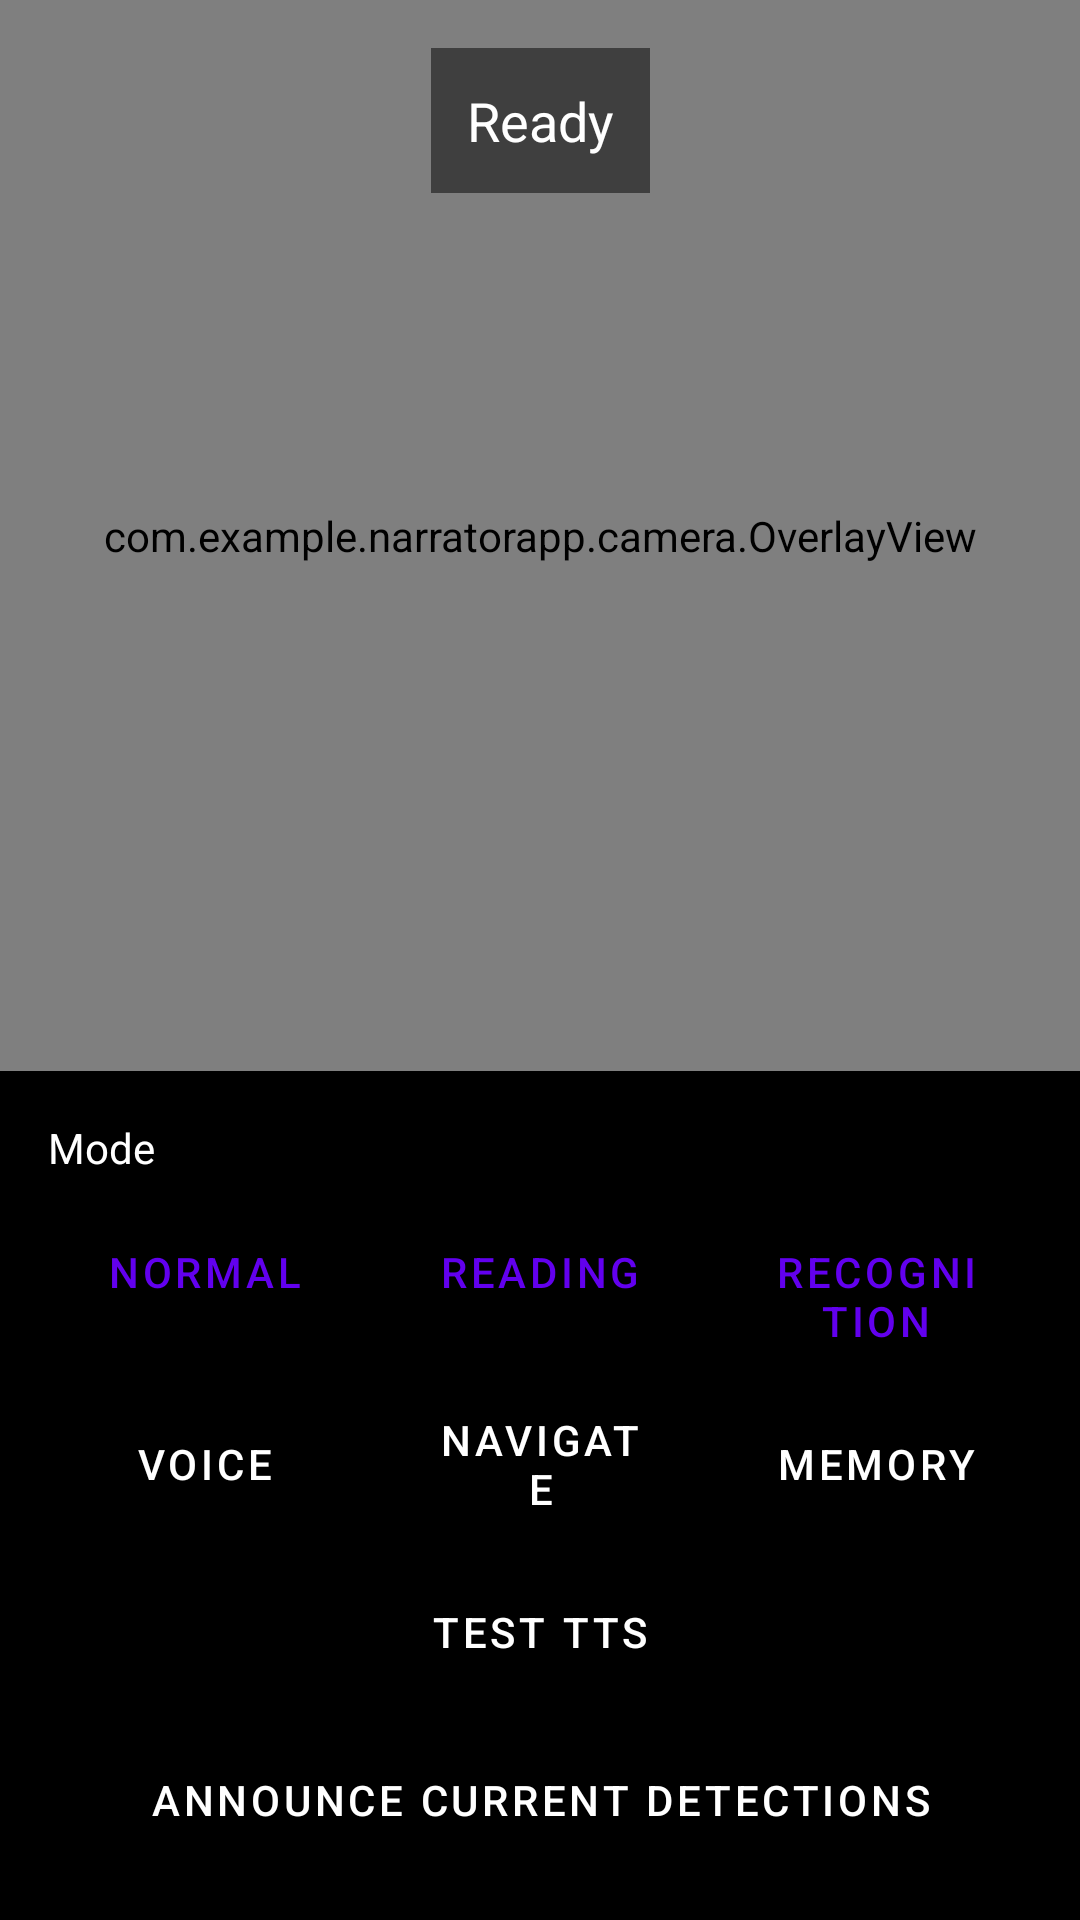

Android layout source for this screen:
<!-- AndroidManifest.xml: application theme Theme.NarratorApp -->
<!-- res/layout/activity_main.xml -->
<?xml version="1.0" encoding="utf-8"?>
<androidx.constraintlayout.widget.ConstraintLayout 
    xmlns:android="http://schemas.android.com/apk/res/android"
    xmlns:app="http://schemas.android.com/apk/res-auto"
    xmlns:tools="http://schemas.android.com/tools"
    android:layout_width="match_parent"
    android:layout_height="match_parent"
    android:background="@android:color/black"
    tools:context=".MainActivity">

    
    <androidx.camera.view.PreviewView
        android:id="@+id/view_finder"
        android:layout_width="0dp"
        android:layout_height="0dp"
        app:layout_constraintBottom_toTopOf="@+id/controlPanel"
        app:layout_constraintEnd_toEndOf="parent"
        app:layout_constraintStart_toStartOf="parent"
        app:layout_constraintTop_toTopOf="parent" />

    
    <com.example.narratorapp.camera.OverlayView
        android:id="@+id/overlayView"
        android:layout_width="0dp"
        android:layout_height="0dp"
        app:layout_constraintBottom_toBottomOf="@+id/view_finder"
        app:layout_constraintEnd_toEndOf="@+id/view_finder"
        app:layout_constraintStart_toStartOf="@+id/view_finder"
        app:layout_constraintTop_toTopOf="@+id/view_finder" />

    
    <ImageView
        android:id="@+id/voiceIndicator"
        android:layout_width="64dp"
        android:layout_height="64dp"
        android:src="@android:drawable/ic_btn_speak_now"
        android:padding="16dp"
        android:background="@drawable/circle_background"
        android:visibility="gone"
        app:layout_constraintEnd_toEndOf="parent"
        app:layout_constraintStart_toStartOf="parent"
        app:layout_constraintTop_toTopOf="parent"
        android:layout_marginTop="32dp" />

    
    <TextView
        android:id="@+id/statusText"
        android:layout_width="wrap_content"
        android:layout_height="wrap_content"
        android:text="Ready"
        android:textColor="@android:color/white"
        android:textSize="18sp"
        android:background="#80000000"
        android:padding="12dp"
        android:layout_marginTop="16dp"
        app:layout_constraintEnd_toEndOf="parent"
        app:layout_constraintStart_toStartOf="parent"
        app:layout_constraintTop_toBottomOf="@+id/voiceIndicator" />

    
    <LinearLayout
        android:id="@+id/controlPanel"
        android:layout_width="0dp"
        android:layout_height="wrap_content"
        android:orientation="vertical"
        android:padding="16dp"
        android:background="#CC000000"
        app:layout_constraintBottom_toBottomOf="parent"
        app:layout_constraintEnd_toEndOf="parent"
        app:layout_constraintStart_toStartOf="parent">

        
        <TextView
            android:layout_width="wrap_content"
            android:layout_height="wrap_content"
            android:text="Mode"
            android:textColor="@android:color/white"
            android:textSize="14sp"
            android:layout_marginBottom="8dp" />

        
        <LinearLayout
            android:layout_width="match_parent"
            android:layout_height="wrap_content"
            android:orientation="horizontal"
            android:layout_marginBottom="16dp">

            <Button
                android:id="@+id/btnNormalMode"
                android:layout_width="0dp"
                android:layout_height="wrap_content"
                android:layout_weight="1"
                android:text="Normal"
                android:layout_marginEnd="4dp"
                style="@style/Widget.MaterialComponents.Button.OutlinedButton" />

            <Button
                android:id="@+id/btnReadingMode"
                android:layout_width="0dp"
                android:layout_height="wrap_content"
                android:layout_weight="1"
                android:text="Reading"
                android:layout_marginStart="4dp"
                android:layout_marginEnd="4dp"
                style="@style/Widget.MaterialComponents.Button.OutlinedButton" />

            <Button
                android:id="@+id/btnRecognitionMode"
                android:layout_width="0dp"
                android:layout_height="wrap_content"
                android:layout_weight="1"
                android:text="Recognition"
                android:layout_marginStart="4dp"
                style="@style/Widget.MaterialComponents.Button.OutlinedButton" />
        </LinearLayout>

        
        <LinearLayout
            android:layout_width="match_parent"
            android:layout_height="wrap_content"
            android:orientation="horizontal"
            android:gravity="center">

            <Button
                android:id="@+id/btnVoiceCommand"
                android:layout_width="0dp"
                android:layout_height="wrap_content"
                android:layout_weight="1"
                android:text="Voice"
                android:layout_marginEnd="8dp"
                style="@style/Widget.MaterialComponents.Button" />

            <Button
                android:id="@+id/btnNavigation"
                android:layout_width="0dp"
                android:layout_height="wrap_content"
                android:layout_weight="1"
                android:text="Navigate"
                android:layout_marginEnd="8dp"
                style="@style/Widget.MaterialComponents.Button" />

            <Button
                android:id="@+id/btnMemory"
                android:layout_width="0dp"
                android:layout_height="wrap_content"
                android:layout_weight="1"
                android:text="Memory"
                style="@style/Widget.MaterialComponents.Button" />
        </LinearLayout>


        
<Button
    android:id="@+id/btnTestTTS"
    android:layout_width="match_parent"
    android:layout_height="wrap_content"
    android:text="Test TTS"
    android:layout_marginTop="8dp"
    style="@style/Widget.MaterialComponents.Button" />

<Button
    android:id="@+id/btnAnnounceDetections"
    android:layout_width="match_parent"
    android:layout_height="wrap_content"
    android:text="Announce Current Detections"
    android:layout_marginTop="8dp"
    style="@style/Widget.MaterialComponents.Button" />
    </LinearLayout>

</androidx.constraintlayout.widget.ConstraintLayout>
<!-- resources referenced by this layout -->
<resources>
  <!-- drawable circle_background (drawable) -->
  <?xml version="1.0" encoding="utf-8"?>
  <shape xmlns:android="http://schemas.android.com/apk/res/android"
      android:shape="oval">
      <solid android:color="#80000000" />
      <stroke
          android:width="2dp"
          android:color="@android:color/white" />
  </shape>
  <style name="Theme.NarratorApp" parent="Theme.MaterialComponents.DayNight.NoActionBar">
          <item name="colorPrimary">#6200EE</item>
          <item name="colorPrimaryVariant">#3700B3</item>
          <item name="colorOnPrimary">@android:color/white</item>
          <item name="colorSecondary">#03DAC5</item>
          <item name="colorSecondaryVariant">#018786</item>
          <item name="colorOnSecondary">@android:color/black</item>
          <item name="android:statusBarColor">@android:color/transparent</item>
      </style>
</resources>
